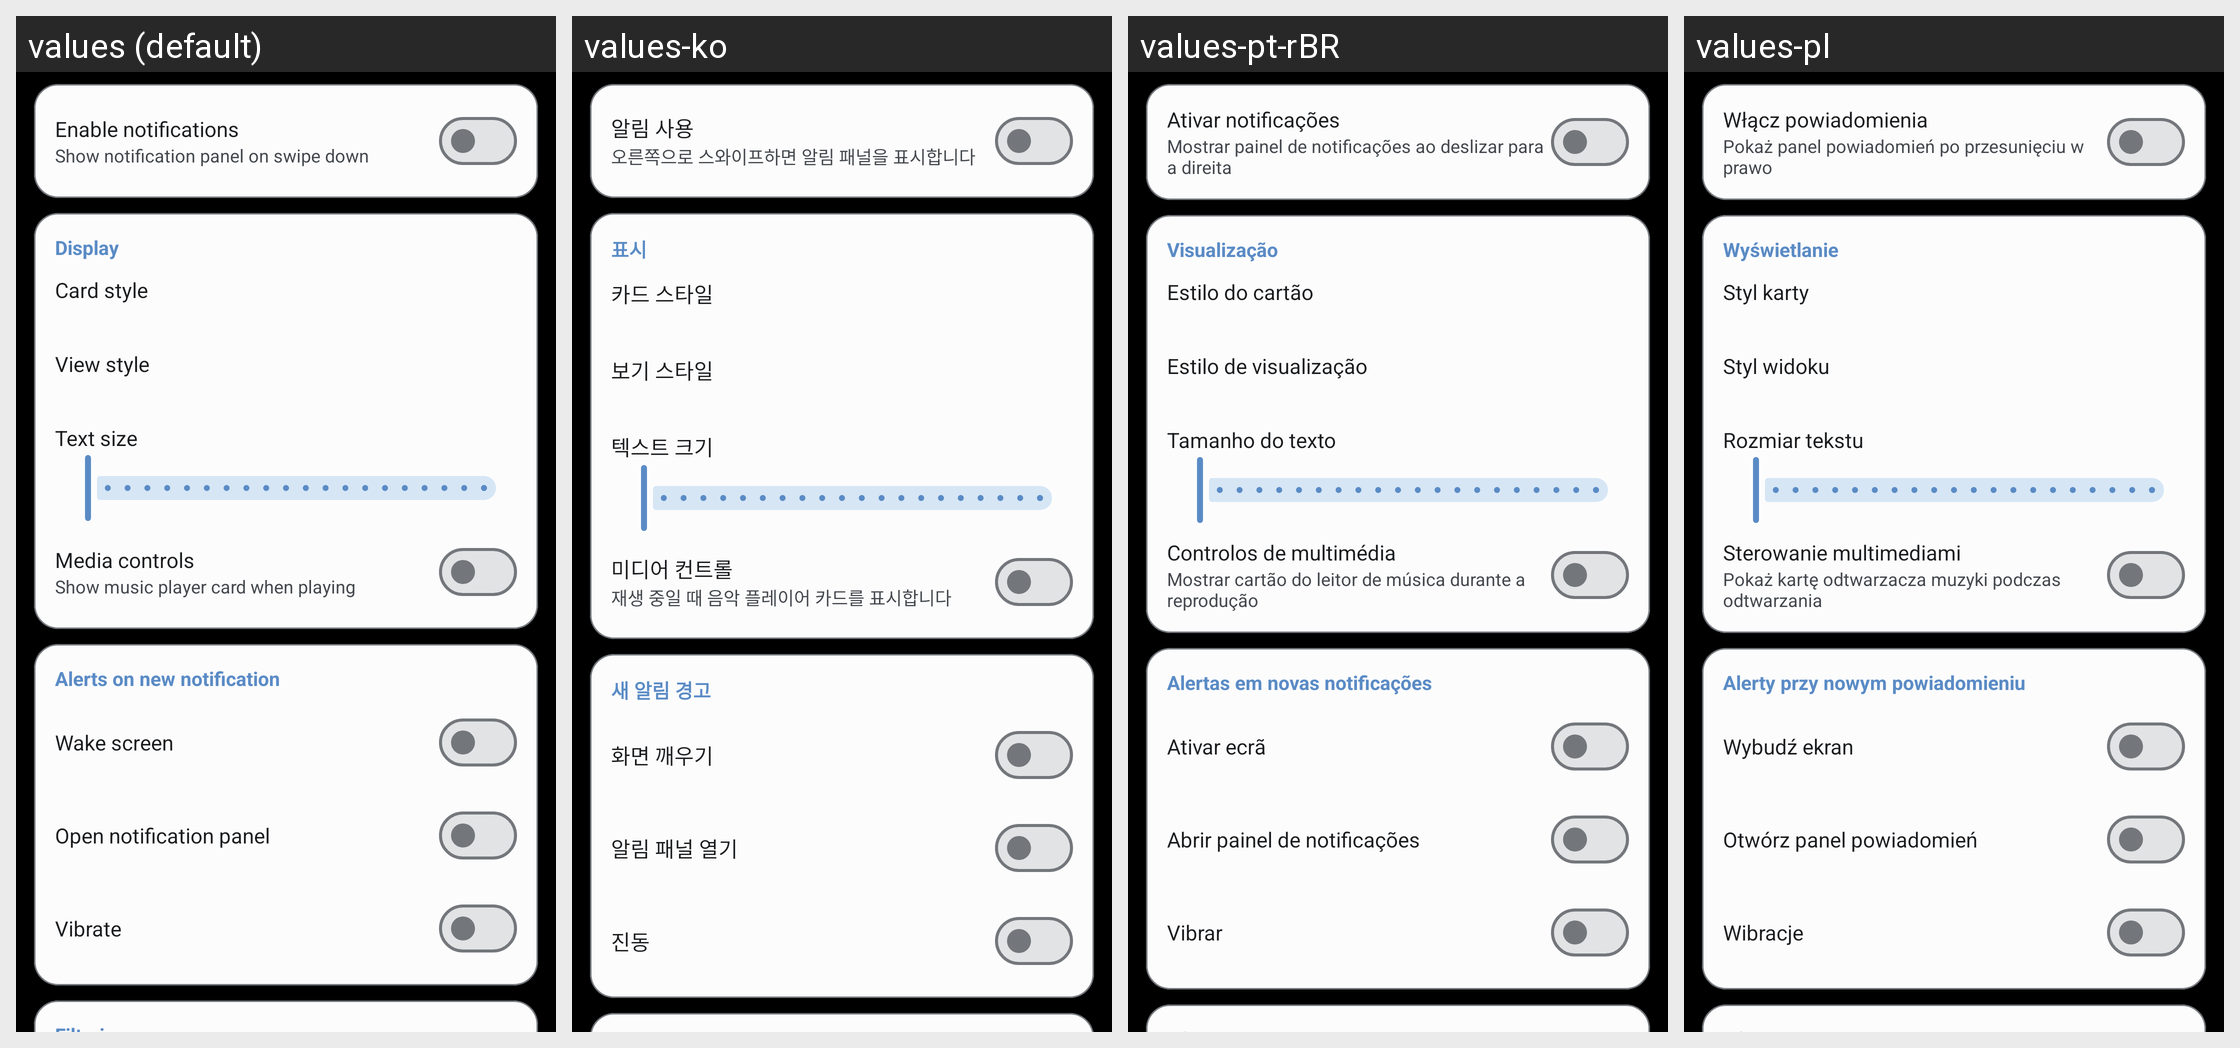

Here is an Android app screen in its default locale and in the app's own translations. Write out the translated-string differences for the strings that appear on this screen.
Android screen res/layout/fragment_settings_notifications.xml rendered under 4 locales, left to right: values (default), values-ko, values-pt-rBR, values-pl. Device: Nexus 5 (rendered at 1080×1920; each locale shown at half size, 540×960, under a caption strip naming it); theme Theme.CloX.
Other locales in the repository, not shown: values-es, values-ja, values-pt.
Strings drawn on this screen, with the default value and each locale's value (text and hints the layout hard-codes, and strings that could not be matched under every locale, appear in the picture but are not listed):

notif_setting_enabled_title
  values: Enable notifications
  values-ko: 알림 사용
  values-pt-rBR: Ativar notificações
  values-pl: Włącz powiadomienia

notif_setting_enabled_summary
  values: Show notification panel on swipe down
  values-ko: 오른쪽으로 스와이프하면 알림 패널을 표시합니다
  values-pt-rBR: Mostrar painel de notificações ao deslizar para a direita
  values-pl: Pokaż panel powiadomień po przesunięciu w prawo

notif_setting_card_style_title
  values: Card style
  values-ko: 카드 스타일
  values-pt-rBR: Estilo do cartão
  values-pl: Styl karty

notif_setting_view_style_title
  values: View style
  values-ko: 보기 스타일
  values-pt-rBR: Estilo de visualização
  values-pl: Styl widoku

notif_setting_text_size_title
  values: Text size
  values-ko: 텍스트 크기
  values-pt-rBR: Tamanho do texto
  values-pl: Rozmiar tekstu

notif_setting_open_panel_title
  values: Open notification panel
  values-ko: 알림 패널 열기
  values-pt-rBR: Abrir painel de notificações
  values-pl: Otwórz panel powiadomień

notif_setting_vibrate_title
  values: Vibrate
  values-ko: 진동
  values-pt-rBR: Vibrar
  values-pl: Wibracje
